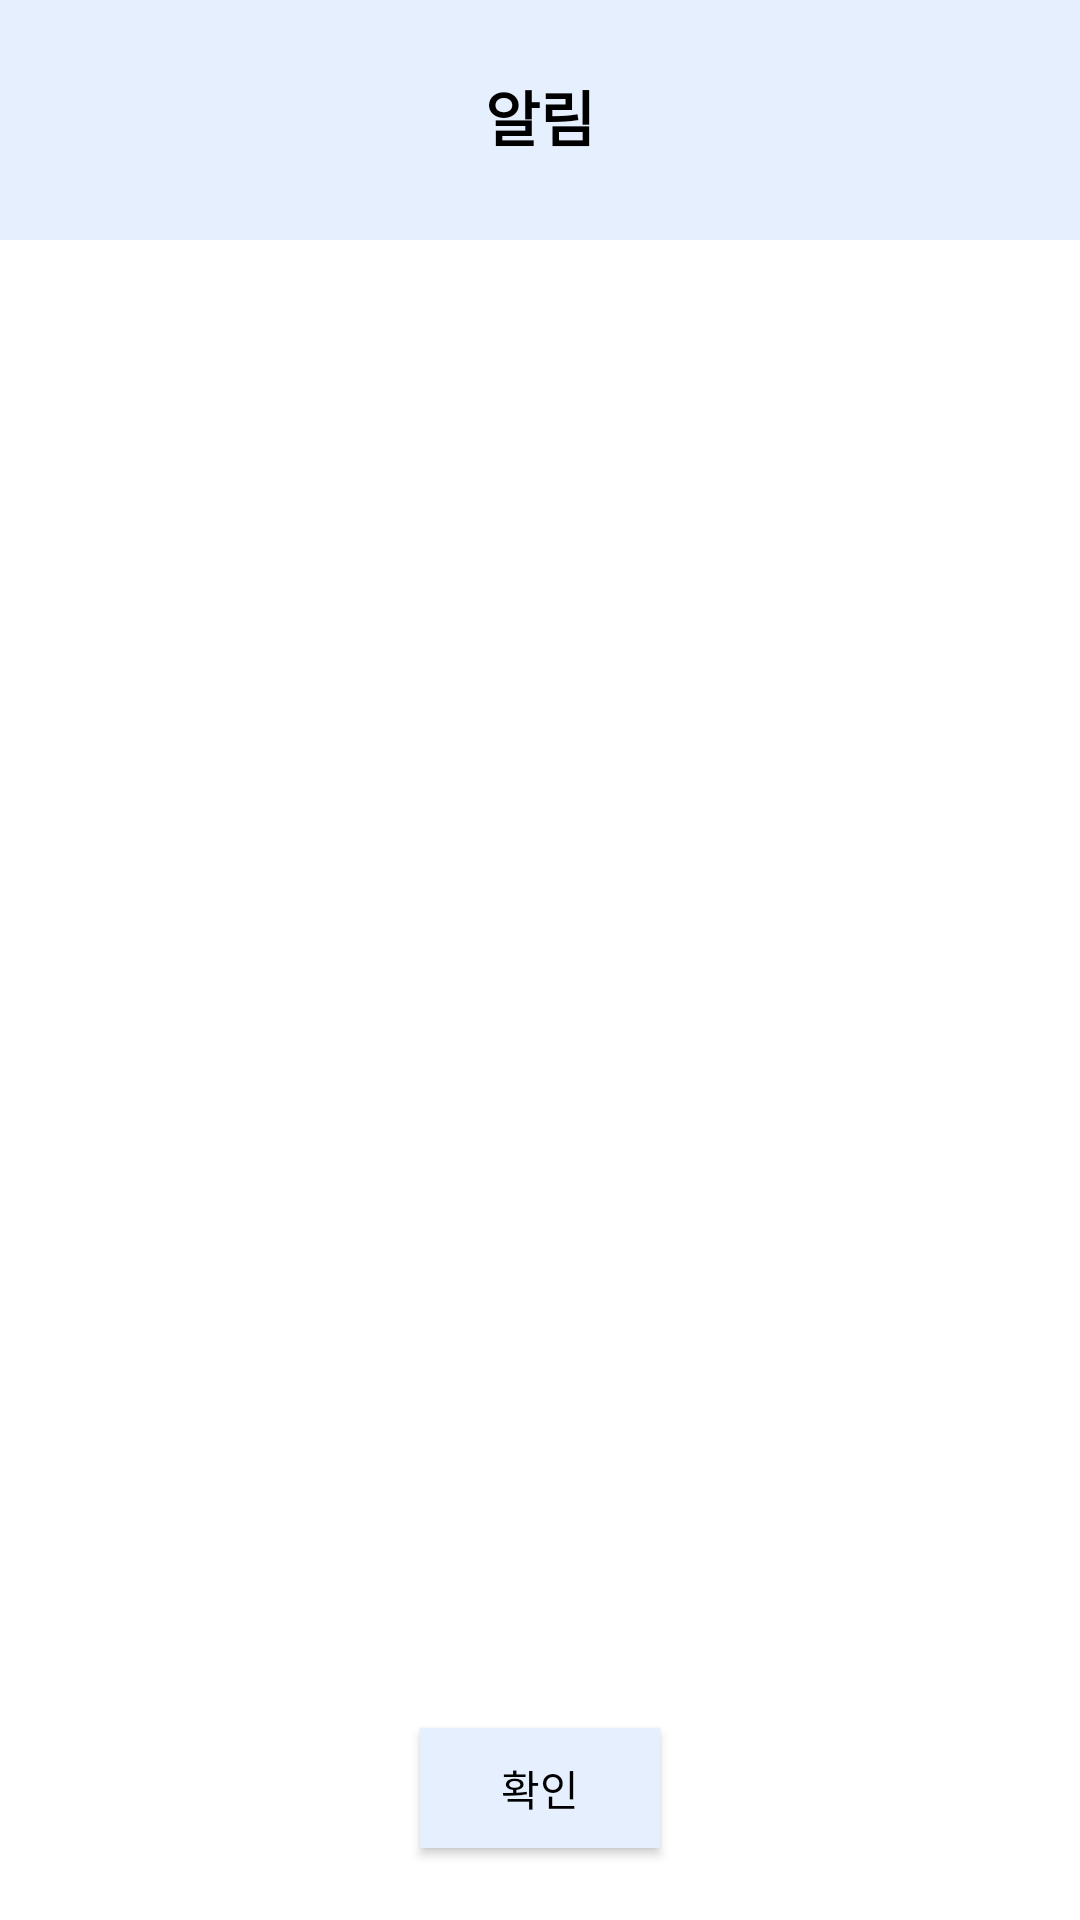

Android layout source for this screen:
<!-- AndroidManifest.xml: application theme FullScreenTheme -->
<!-- res/layout/dialog_warning.xml -->
<?xml version="1.0" encoding="utf-8"?>
<androidx.constraintlayout.widget.ConstraintLayout xmlns:android="http://schemas.android.com/apk/res/android"
    xmlns:app="http://schemas.android.com/apk/res-auto"
    xmlns:tools="http://schemas.android.com/tools"
    android:layout_width="match_parent"
    android:layout_height="350dp"
    android:background="#FFFFFF">

    <ImageView
        android:id="@+id/warningTopicBackground"
        android:layout_width="0dp"
        android:layout_height="80dp"
        android:background="#E5EFFE"
        app:layout_constraintEnd_toEndOf="parent"
        app:layout_constraintStart_toStartOf="parent"
        app:layout_constraintTop_toTopOf="parent" />

    <TextView
        android:id="@+id/warningTopicText"
        android:layout_width="wrap_content"
        android:layout_height="wrap_content"
        android:layout_marginTop="24dp"
        android:text="알림"
        android:textColor="#000000"
        android:textSize="20sp"
        android:textStyle="bold"
        app:layout_constraintEnd_toEndOf="parent"
        app:layout_constraintStart_toStartOf="parent"
        app:layout_constraintTop_toTopOf="parent" />

    <TextView
        android:id="@+id/warningText"
        android:layout_width="wrap_content"
        android:layout_height="wrap_content"
        android:layout_marginStart="32dp"
        android:layout_marginTop="50dp"
        android:layout_marginEnd="32dp"
        android:layout_marginBottom="50dp"
        android:textColor="#000000"
        android:textSize="16sp"
        android:textStyle="bold"
        app:layout_constraintBottom_toTopOf="@+id/warningOkBtn"
        app:layout_constraintEnd_toEndOf="parent"
        app:layout_constraintStart_toStartOf="parent"
        app:layout_constraintTop_toBottomOf="@+id/warningTopicBackground" />

    <Button
        android:id="@+id/warningOkBtn"
        android:layout_width="80dp"
        android:layout_height="40dp"
        android:layout_marginBottom="24dp"
        android:background="#E5EFFE"
        android:text="@string/ok"
        android:textColor="#000000"
        android:textSize="14sp"
        app:layout_constraintBottom_toBottomOf="parent"
        app:layout_constraintEnd_toEndOf="parent"
        app:layout_constraintStart_toStartOf="parent" />

</androidx.constraintlayout.widget.ConstraintLayout>
<!-- resources referenced by this layout -->
<resources>
  <string name="ok">확인</string>
  <style name="FullScreenTheme" parent="Theme.AppCompat.Light.NoActionBar">
          <item name="android:windowFullscreen">true</item>
      </style>
</resources>
